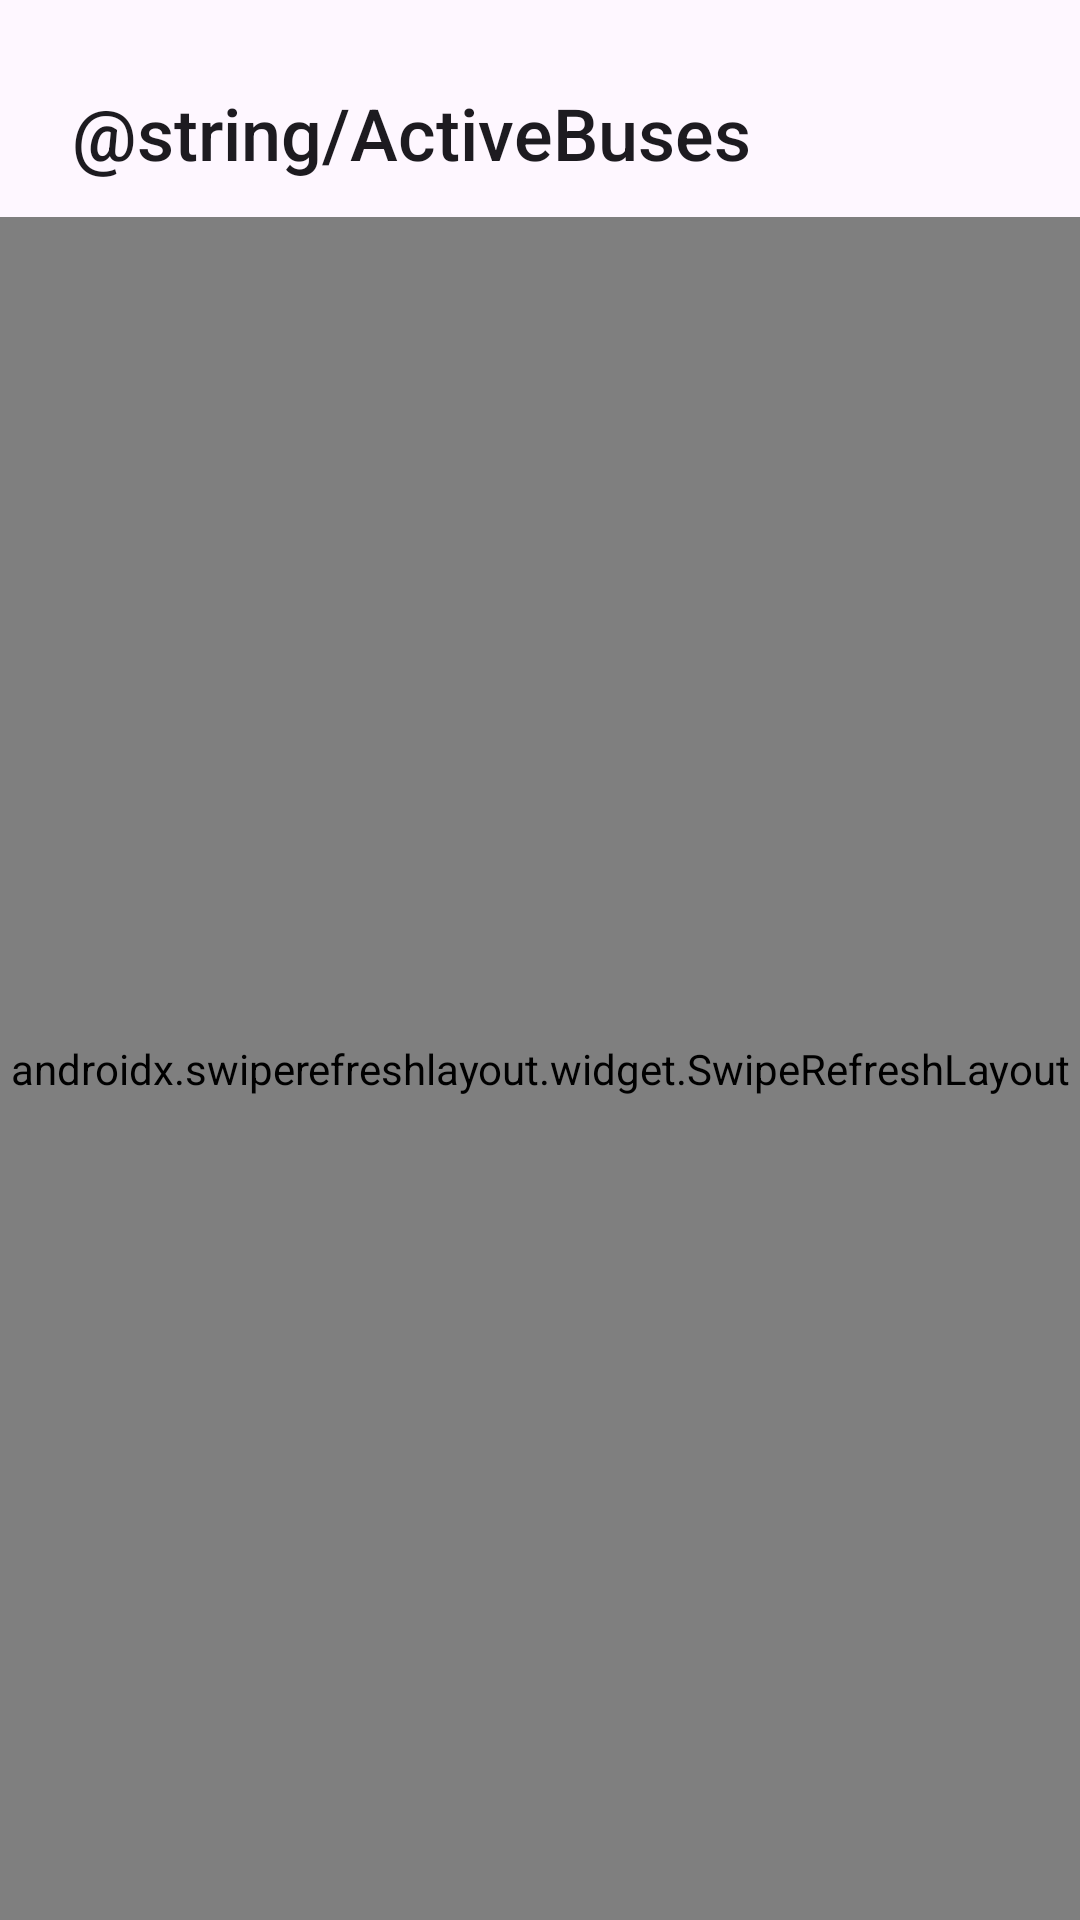

Android layout source for this screen:
<!-- AndroidManifest.xml: application theme Theme.BetterTuke -->
<!-- res/layout/fragment_bus_type_list.xml -->
<?xml version="1.0" encoding="utf-8"?>
<LinearLayout xmlns:android="http://schemas.android.com/apk/res/android"
    xmlns:tools="http://schemas.android.com/tools"
    android:layout_width="match_parent"
    android:layout_height="match_parent"
    android:orientation="vertical"
    tools:context=".ActiveBusFragment.BusTypeListFragment">

    <TextView
        android:id="@+id/BusTypeListTitle"
        android:layout_width="match_parent"
        android:layout_height="wrap_content"
        android:layout_marginStart="24dp"
        android:layout_marginTop="28dp"
        android:layout_marginEnd="24dp"
        android:layout_marginBottom="12dp"
        android:ellipsize="end"
        android:maxLines="2"
        android:text="@string/ActiveBuses"
        android:textAppearance="@style/TextAppearance.BetterTuke.ScreenTitle" />

    <androidx.swiperefreshlayout.widget.SwipeRefreshLayout
        android:id="@+id/swiperefreshBusType"
        android:layout_width="match_parent"
        android:layout_height="fill_parent">

        <androidx.recyclerview.widget.RecyclerView
            android:id="@+id/BusTypeListRec"
            android:layout_width="match_parent"
            android:layout_height="fill_parent"
            android:clipToPadding="false"
            android:paddingBottom="8dp" />

    </androidx.swiperefreshlayout.widget.SwipeRefreshLayout>

</LinearLayout>
<!-- resources referenced by this layout -->
<resources>
  <string name="ActiveBuses">Aktive Busse</string>
  <style name="TextAppearance.BetterTuke.ScreenTitle" parent="TextAppearance.Material3.HeadlineSmall">
          <item name="android:fontFamily">sans-serif-medium</item>
          <item name="fontFamily">sans-serif-medium</item>
          <item name="android:textColor">?attr/colorOnSurface</item>
      </style>
  <style name="Theme.BetterTuke" parent="Base.Theme.BetterTuke" />
  <style name="Base.Theme.BetterTuke" parent="Theme.Material3.DayNight.NoActionBar">
          
          <item name="android:listDivider">@drawable/list_divider</item>
          
          <item name="popupMenuBackground">@drawable/popup_menu_background</item>
      </style>
  <!-- drawable list_divider (drawable) -->
  <?xml version="1.0" encoding="utf-8"?>
  <shape xmlns:android="http://schemas.android.com/apk/res/android" android:shape="rectangle">
      <solid android:color="?attr/colorOutlineVariant" />
      <size android:height="1dp" />
  </shape>
  <!-- drawable popup_menu_background (drawable) -->
  <?xml version="1.0" encoding="utf-8"?>
  <shape xmlns:android="http://schemas.android.com/apk/res/android" android:shape="rectangle">
      <corners android:radius="16dp" />
      <solid android:color="?attr/colorSurfaceContainer" />
      <padding
          android:bottom="6dp"
          android:top="6dp" />
  </shape>
</resources>
